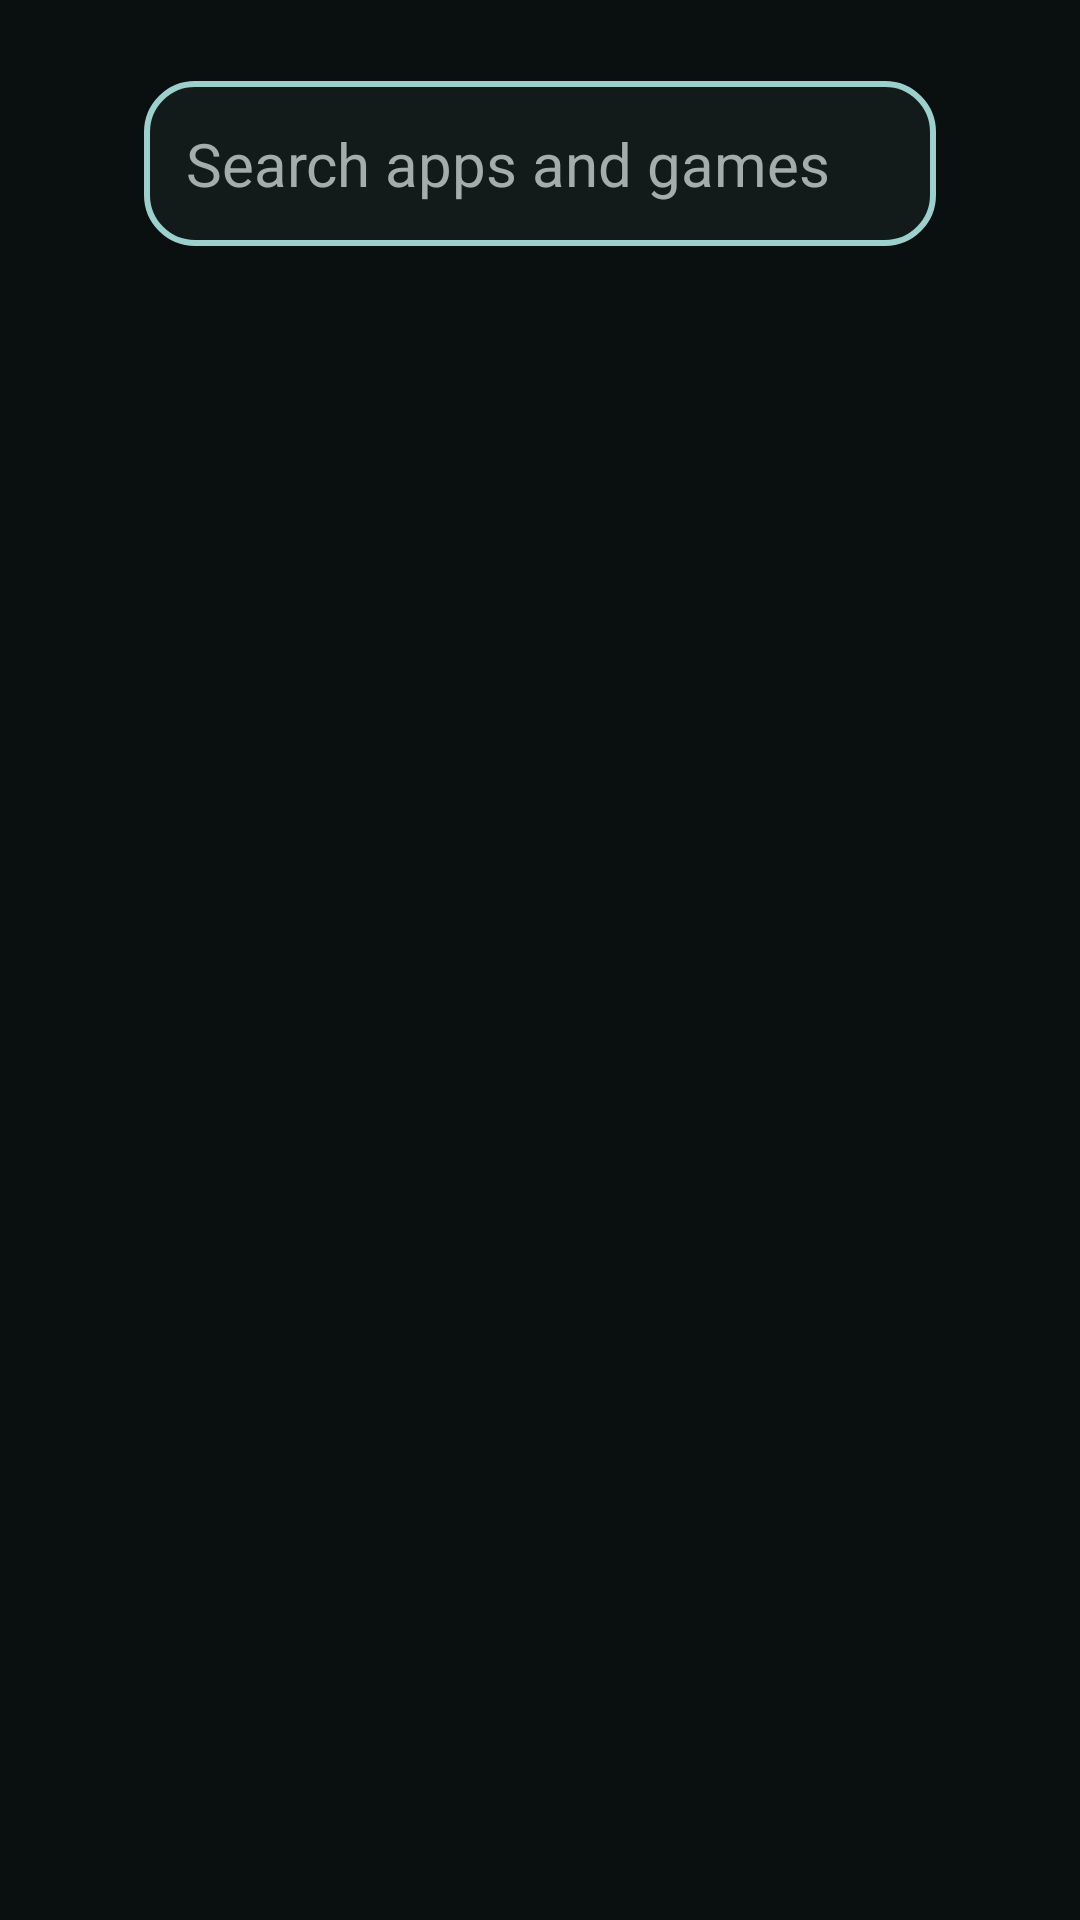

Layout XML and referenced resources for this Android screen:
<!-- AndroidManifest.xml: application theme Theme.BigScreen -->
<!-- res/layout/activity_search.xml -->
<?xml version="1.0" encoding="utf-8"?>
<LinearLayout xmlns:android="http://schemas.android.com/apk/res/android"
    android:layout_width="match_parent"
    android:layout_height="match_parent"
    android:background="@color/background"
    android:orientation="vertical"
    android:paddingTop="@dimen/safe_vertical">

    <EditText
        android:id="@+id/query"
        android:layout_width="match_parent"
        android:layout_height="wrap_content"
        android:layout_marginStart="@dimen/safe_horizontal"
        android:layout_marginEnd="@dimen/safe_horizontal"
        android:background="@drawable/field_background"
        android:drawableStart="@drawable/ic_search"
        android:drawablePadding="12dp"
        android:drawableTint="@color/on_surface_variant"
        android:hint="@string/search_hint"
        android:imeOptions="actionSearch"
        android:importantForAutofill="no"
        android:inputType="text"
        android:padding="14dp"
        android:singleLine="true"
        android:textColor="@color/on_surface"
        android:textColorHint="@color/on_surface_variant"
        android:textSize="20sp" />

    <TextView
        android:id="@+id/empty"
        android:layout_width="wrap_content"
        android:layout_height="wrap_content"
        android:layout_marginStart="@dimen/safe_horizontal"
        android:layout_marginTop="24dp"
        android:text="@string/search_empty"
        android:textColor="@color/on_surface_variant"
        android:textSize="16sp"
        android:visibility="gone" />

    <androidx.recyclerview.widget.RecyclerView
        android:id="@+id/results"
        android:layout_width="match_parent"
        android:layout_height="match_parent"
        android:clipChildren="false"
        android:clipToPadding="false"
        android:paddingStart="@dimen/safe_horizontal"
        android:paddingTop="20dp"
        android:paddingEnd="@dimen/safe_horizontal"
        android:paddingBottom="@dimen/safe_vertical" />
</LinearLayout>
<!-- resources referenced by this layout -->
<resources>
  <color name="background">#0A0F0F</color>
  <color name="on_surface">#DCE8E6</color>
  <color name="on_surface_variant">#A2ADAC</color>
  <dimen name="safe_horizontal">48dp</dimen>
  <dimen name="safe_vertical">27dp</dimen>
  <!-- drawable field_background (drawable) -->
  <?xml version="1.0" encoding="utf-8"?>
  <shape xmlns:android="http://schemas.android.com/apk/res/android" android:shape="rectangle">
      <solid android:color="@color/surface" />
      <stroke android:width="2dp" android:color="@color/primary" />
      <corners android:radius="16dp" />
  </shape>
  <string name="search_empty">Nothing found</string>
  <string name="search_hint">Search apps and games</string>
  <style name="Theme.BigScreen" parent="@android:style/Theme.Material.NoActionBar">
          <item name="android:windowBackground">@color/background</item>
          <item name="android:windowFullscreen">true</item>
          <item name="android:colorAccent">@color/primary</item>
          <item name="android:colorPrimary">@color/background</item>
          <item name="android:textColorPrimary">@color/on_surface</item>
          <item name="android:textColorSecondary">@color/on_surface_variant</item>
          <item name="android:statusBarColor">@android:color/transparent</item>
          <item name="android:navigationBarColor">@android:color/transparent</item>
          <item name="android:alertDialogTheme">@style/Theme.BigScreen.Dialog</item>
      </style>
  <color name="surface">#131B1A</color>
  <color name="primary">#9BD0CC</color>
  <style name="Theme.BigScreen.Dialog" parent="@android:style/Theme.Material.Dialog.Alert">
          <item name="android:colorAccent">@color/primary</item>
          <item name="android:windowBackground">@drawable/dialog_background</item>
      </style>
  <!-- drawable dialog_background (drawable) -->
  <?xml version="1.0" encoding="utf-8"?>
  <shape xmlns:android="http://schemas.android.com/apk/res/android" android:shape="rectangle">
      <solid android:color="@color/surface_high" />
      <corners android:radius="24dp" />
  </shape>
  <color name="surface_high">#192120</color>
</resources>
